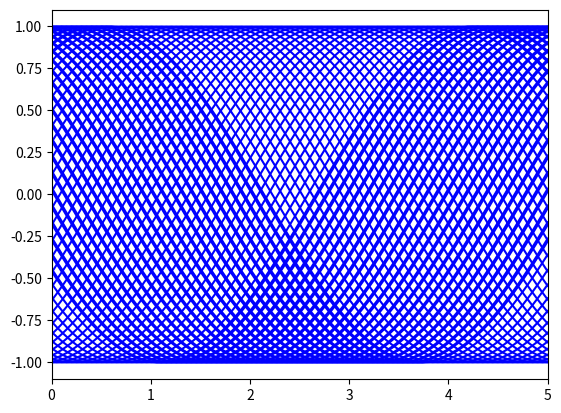

Generate this figure with matplotlib:
#!python
#-*-coding:utf-8-*-
import numpy as np
import matplotlib.pyplot as plt
import matplotlib.animation as anim

def main():

    fig = plt.figure()
    ax = fig.add_subplot(111)

    frames = []
    for dx in np.arange(1, 10, 0.1):
        x = np.linspace(0, 5, 100)
        y = np.sin(x + dx)
        tmp_frame, = ax.plot(x, y, "b-")
        frames.append([tmp_frame])

    ax.axis([0, 5, -1.1, 1.1])
    ani = anim.ArtistAnimation(fig, frames, interval=1, repeat=True, repeat_delay=1000)

    plt.show(block=False)
    input("Enter to close")
    plt.close()

    # ani.save("test.mp4", writer="ffmpeg", fps=30, bitrate=1000)

    print("end")

if __name__ == '__main__':
    main()
